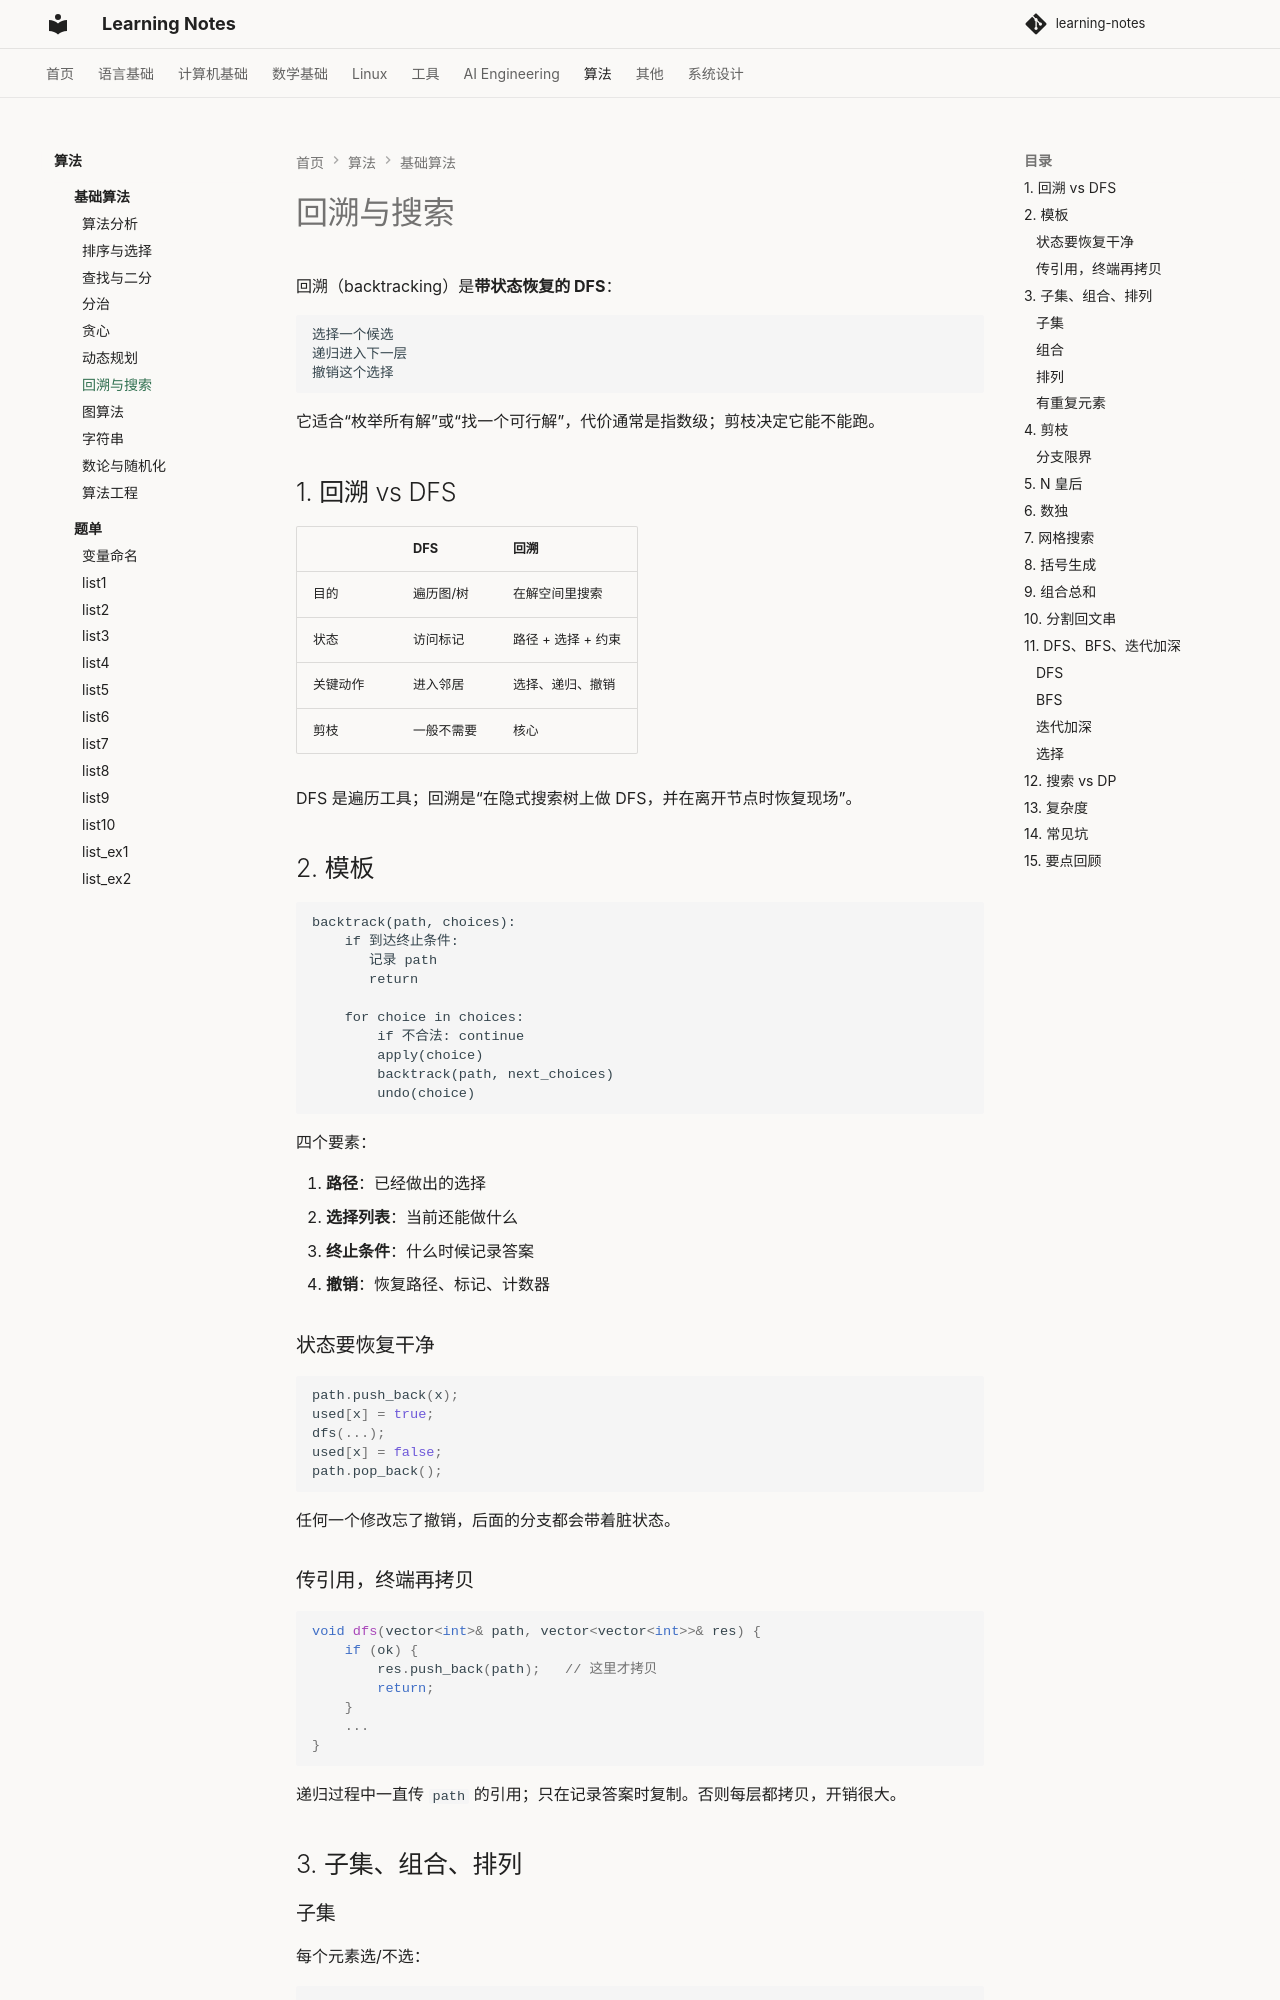

repository: handwan/learning-notes · page: 07-algorithms/theory/07-回溯与搜索/index.html · generator: mkdocs

# 回溯与搜索

回溯（backtracking）是**带状态恢复的 DFS**：

```text
选择一个候选
递归进入下一层
撤销这个选择
```

它适合“枚举所有解”或“找一个可行解”，代价通常是指数级；剪枝决定它能不能跑。

## 1. 回溯 vs DFS

| | DFS | 回溯 |
|---|---|---|
| 目的 | 遍历图/树 | 在解空间里搜索 |
| 状态 | 访问标记 | 路径 + 选择 + 约束 |
| 关键动作 | 进入邻居 | 选择、递归、撤销 |
| 剪枝 | 一般不需要 | 核心 |

DFS 是遍历工具；回溯是“在隐式搜索树上做 DFS，并在离开节点时恢复现场”。

## 2. 模板

```text
backtrack(path, choices):
    if 到达终止条件:
       记录 path
       return

    for choice in choices:
        if 不合法: continue
        apply(choice)
        backtrack(path, next_choices)
        undo(choice)
```

四个要素：

1. **路径**：已经做出的选择
2. **选择列表**：当前还能做什么
3. **终止条件**：什么时候记录答案
4. **撤销**：恢复路径、标记、计数器

### 状态要恢复干净

```cpp
path.push_back(x);
used[x] = true;
dfs(...);
used[x] = false;
path.pop_back();
```

任何一个修改忘了撤销，后面的分支都会带着脏状态。

### 传引用，终端再拷贝

```cpp
void dfs(vector<int>& path, vector<vector<int>>& res) {
    if (ok) {
        res.push_back(path);   // 这里才拷贝
        return;
    }
    ...
}
```

递归过程中一直传 `path` 的引用；只在记录答案时复制。否则每层都拷贝，开销很大。

## 3. 子集、组合、排列

### 子集

每个元素选/不选：

```cpp
void dfs(int start, vector<int>& path, vector<vector<int>>& res) {
    res.push_back(path);              // 每个节点都是答案
    for (int i = start; i < n; ++i) {
        path.push_back(a[i]);
        dfs(i + 1, path, res);
        path.pop_back();
    }
}
```

复杂度 `O(2^n)`。
